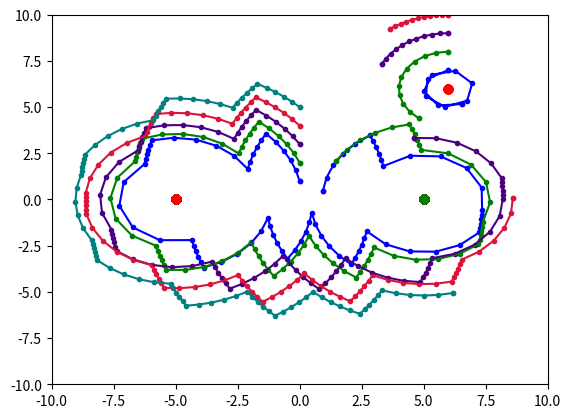

Python code for this plot:
import numpy as np
from matplotlib import pyplot as plt

# Program for simulation of Single vortex:

vortex_pos = (6, 6)
step = 1
duration = 10
color = "blue"  # default particle color
mu = 1

Boundary_range = 12


def calculate_new_position(pos_of_particle, vortex_pos, step, mu):
    (x, y) = pos_of_particle
    d = (x - vortex_pos[0]) ** 2 + (y - vortex_pos[1]) ** 2
    theta = (step * mu) / d
    x_new = np.cos(theta) * (x - vortex_pos[0]) - np.sin(theta) * (y - vortex_pos[1]) + vortex_pos[0]
    y_new = np.sin(
        theta) * (x - vortex_pos[0]) + np.cos(theta) * (y - vortex_pos[1]) + vortex_pos[1]
    return x_new, y_new


class Particle:
    def __init__(self, _pos_of_particle, _color=color):
        self.pos_of_particle = _pos_of_particle
        self.color = _color


class BlinkingVortex:
    def __init__(self, _vortex_pos=vortex_pos, _mu=mu, _step=step, _duration=duration):
        self.vortex_pos = _vortex_pos
        self.mu = _mu
        self.step = _step
        self.duration = _duration
        self.particle_list = []
        self.new_xpos_list = []
        self.new_ypos_list = []

    def initialize_particle(self, _pos_of_particle, _color=color):
        self.particle_list.append(Particle(_pos_of_particle, _color))

    def simulate(self):
        plt.xlim(0, Boundary_range)
        plt.ylim(0, Boundary_range)
        plt.grid()
        plt.plot(vortex_pos[0], vortex_pos[1], color='red', marker='o')
        for p in self.particle_list:
            self.new_xpos_list.append([p.pos_of_particle[0]])
            self.new_ypos_list.append([p.pos_of_particle[1]])
            plt.plot(
                p.pos_of_particle[0], p.pos_of_particle[1], marker='.', color=p.color)
        for t in range(duration):
            for i in range(len(self.particle_list)):
                (x, y) = calculate_new_position(self.particle_list[i].pos_of_particle, self.vortex_pos, self.step,
                                                self.mu)
                self.particle_list[i].pos_of_particle = (x, y)
                self.new_xpos_list[i].append(x)
                self.new_ypos_list[i].append(y)
                plt.plot(vortex_pos[0], vortex_pos[1], color='red', marker='o')
                plt.xlim(0, Boundary_range)
                plt.ylim(0, Boundary_range)
                plt.plot(x, y, marker='.', color=self.particle_list[i].color)
                plt.pause(0.01)
        plt.show()

    def plot_graph(self):
        plt.xlim(0, Boundary_range)
        plt.ylim(0, Boundary_range)
        for i in range(len(self.particle_list)):
            plt.plot(
                self.new_xpos_list[i], self.new_ypos_list[i], color=self.particle_list[i].color)
        for i in range(len(self.particle_list)):
            plt.plot(self.new_xpos_list[i][0], self.new_ypos_list[i]
            [0], marker='.', color=self.particle_list[i].color)
            plt.plot(self.new_xpos_list[i][-1], self.new_ypos_list[i][-1], marker='.',
                     color=self.particle_list[i].color)
        plt.grid()
        plt.plot(vortex_pos[0], vortex_pos[1], color='red', marker='o')
        plt.show()


blinking_vortex_system = BlinkingVortex()
blinking_vortex_system.initialize_particle((6, 7), "blue")
blinking_vortex_system.initialize_particle((6, 8), "green")
blinking_vortex_system.initialize_particle((6, 9), "indigo")
blinking_vortex_system.initialize_particle((6, 10), "crimson")
blinking_vortex_system.initialize_particle((6, 11), "teal")
blinking_vortex_system.simulate()
blinking_vortex_system.plot_graph()

# Program for Double Vortex:


right_vortex_pos = (5, 0)
left_vortex_pos = (-5, 0)
step = 1
duration = 80
color = "blue"
mu = 3
sp = 5  # Switching period

Boundary_range = 10
lim = Boundary_range
theta = 0

def calculate_new_position(pos_of_particle, vortex_pos, step, mu):
    (x, y) = pos_of_particle
    d = (x - vortex_pos[0]) ** 2 + (y - vortex_pos[1]) ** 2
    theta = (step * mu) / d
    x_new = np.cos(theta) * (x - vortex_pos[0]) - np.sin(theta) * (y - vortex_pos[1]) + vortex_pos[0]
    y_new = np.sin(
        theta) * (x - vortex_pos[0]) + np.cos(theta) * (y - vortex_pos[1]) + vortex_pos[1]
    return x_new, y_new

class Particle:
    def __init__(self, _pos_of_particle, _color=color):
        self.pos_of_particle = _pos_of_particle
        self.color = _color


class BlinkingVortex:
    def __init__(self, _right_vortex_pos=right_vortex_pos, _left_vortex_pos=left_vortex_pos, _mu=mu, _step=step,
                 _duration=duration):
        self.right_vortex_pos = _right_vortex_pos
        self.left_vortex_pos = _left_vortex_pos
        self.mu = _mu
        self.step = _step
        self.duration = _duration
        self.particle_list = []
        self.new_xpos_list = []
        self.new_ypos_list = []

    def initialize_particle(self, _pos_of_particle, _color=color):
        self.particle_list.append(Particle(_pos_of_particle, _color))

    def simulate(self):
        plt.xlim(-lim, lim)
        plt.ylim(-lim, lim)
        plt.grid()
        for p in self.particle_list:
            self.new_xpos_list.append([p.pos_of_particle[0]])
            self.new_ypos_list.append([p.pos_of_particle[1]])
            plt.plot(p.pos_of_particle[0], p.pos_of_particle[1], marker='.', color=p.color)
        for t in range(duration // sp):
            for i in range(len(self.particle_list)):
                if t % 2 != 0:
                    for j in range(sp):
                        (x, y) = calculate_new_position(self.particle_list[i].pos_of_particle, self.right_vortex_pos,
                                                        self.step, self.mu)
                        self.particle_list[i].pos_of_particle = (x, y)
                        self.new_xpos_list[i].append(x)
                        self.new_ypos_list[i].append(y)
                        plt.plot(right_vortex_pos[0], right_vortex_pos[1], color='green', marker='o')
                        plt.plot(left_vortex_pos[0], left_vortex_pos[1], color='red', marker='o')
                        plt.plot(x, y, marker='.', color=self.particle_list[i].color)
                else:
                    for j in range(sp):
                        (x, y) = calculate_new_position(self.particle_list[i].pos_of_particle, self.left_vortex_pos,
                                                        self.step, self.mu)
                        self.particle_list[i].pos_of_particle = (x, y)
                        self.new_xpos_list[i].append(x)
                        self.new_ypos_list[i].append(y)
                        plt.plot(right_vortex_pos[0], right_vortex_pos[1], color='red', marker='o')
                        plt.plot(left_vortex_pos[0], left_vortex_pos[1], color='green', marker='o')
                        plt.plot(x, y, marker='.', color=self.particle_list[i].color)
                plt.xlim(-lim, lim)
                plt.ylim(-lim, lim)
                plt.pause(0.01)
                plt.show()

    def plot_graph(self):
        plt.xlim(-lim, lim)
        plt.ylim(-lim, lim)
        for i in range(len(self.particle_list)):
            plt.plot(
                self.new_xpos_list[i], self.new_ypos_list[i], color=self.particle_list[i].color)
        for i in range(len(self.particle_list)):
            plt.plot(self.new_xpos_list[i][0], self.new_ypos_list[i]
            [0], marker='.', color=self.particle_list[i].color)
            plt.plot(self.new_xpos_list[i][-1], self.new_ypos_list[i][-1], marker='.',
                     color=self.particle_list[i].color)
        plt.grid()
        plt.show()


blinking_vortex_system = BlinkingVortex()
blinking_vortex_system.initialize_particle((0, 1), "blue")
blinking_vortex_system.initialize_particle((0, 2), "green")
blinking_vortex_system.initialize_particle((0, 3), "indigo")
blinking_vortex_system.initialize_particle((0, 4), "crimson")
blinking_vortex_system.initialize_particle((0, 5), "teal")
blinking_vortex_system.simulate()
blinking_vortex_system.plot_graph()
